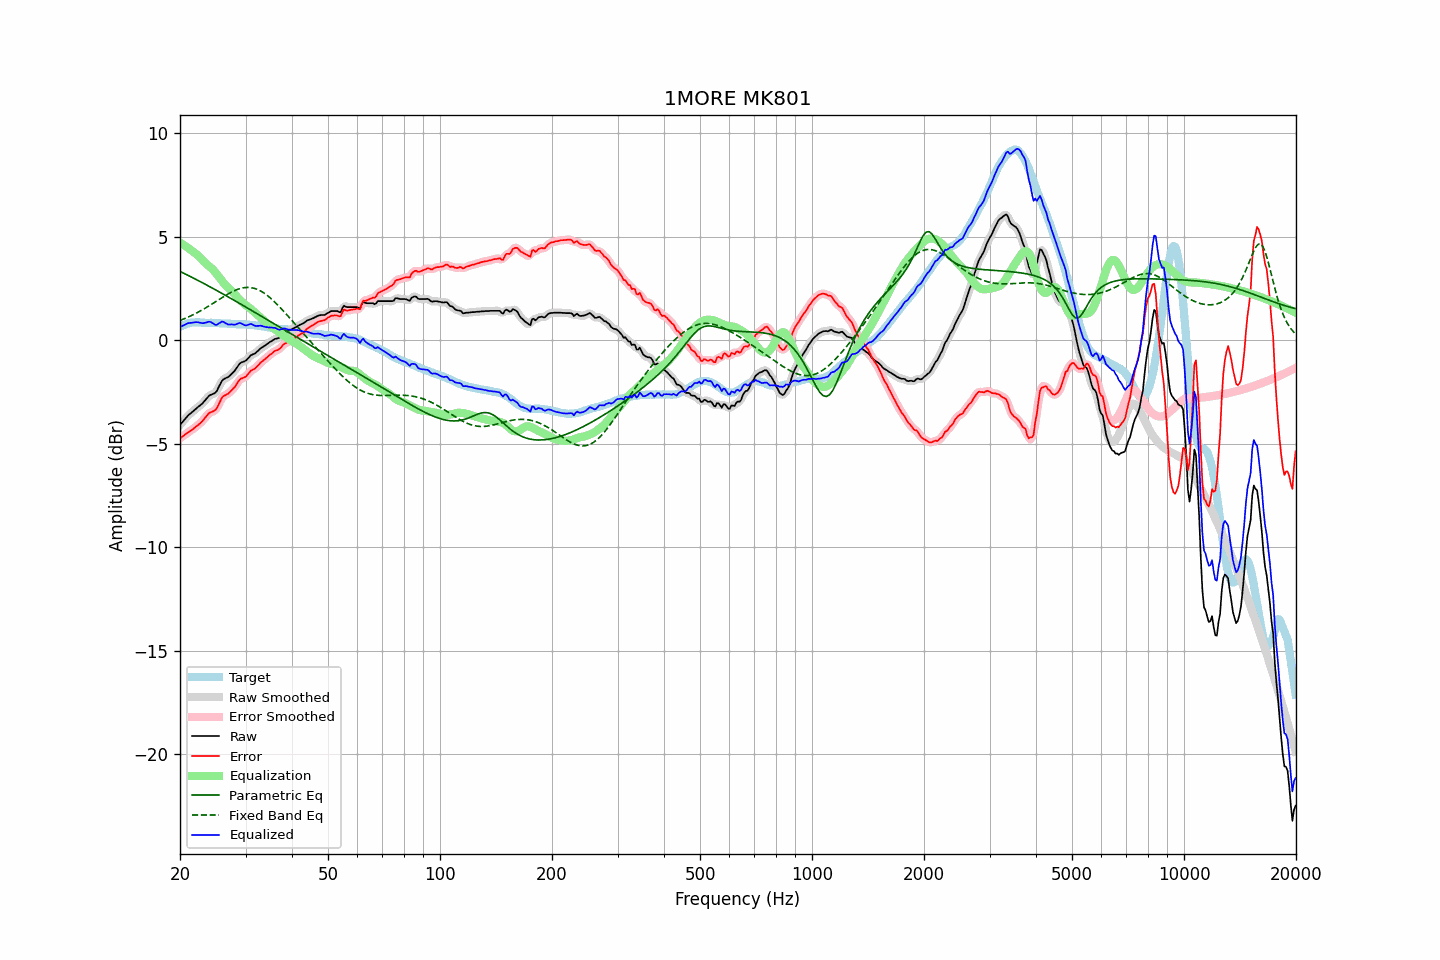

Source data for this figure (header and first rows):
frequency, raw, error, smoothed, error_smoothed, equalization, parametric_eq, fixed_band_eq, equalized_raw, equalized_smoothed, target
20.00, -4.09, -4.73, -4.09, -4.73, 4.73, 3.33, 0.96, 0.64, 0.64, 0.64
20.20, -4.00, -4.68, -4.00, -4.68, 4.68, 3.29, 0.99, 0.68, 0.68, 0.68
20.40, -3.91, -4.63, -3.90, -4.62, 4.63, 3.25, 1.02, 0.72, 0.72, 0.72
20.61, -3.82, -4.56, -3.82, -4.57, 4.57, 3.22, 1.05, 0.75, 0.76, 0.74
20.81, -3.73, -4.51, -3.73, -4.51, 4.52, 3.18, 1.08, 0.79, 0.79, 0.78
21.02, -3.64, -4.46, -3.64, -4.46, 4.46, 3.14, 1.12, 0.83, 0.82, 0.82
21.23, -3.57, -4.40, -3.57, -4.41, 4.41, 3.10, 1.15, 0.84, 0.84, 0.83
21.44, -3.51, -4.36, -3.50, -4.35, 4.35, 3.06, 1.19, 0.84, 0.85, 0.85
21.66, -3.44, -4.30, -3.44, -4.29, 4.29, 3.02, 1.23, 0.86, 0.86, 0.86
21.87, -3.37, -4.23, -3.37, -4.23, 4.24, 2.98, 1.27, 0.87, 0.87, 0.86
22.09, -3.30, -4.17, -3.30, -4.17, 4.18, 2.94, 1.31, 0.88, 0.88, 0.87
22.31, -3.24, -4.11, -3.24, -4.11, 4.11, 2.90, 1.35, 0.87, 0.87, 0.87
22.54, -3.18, -4.05, -3.18, -4.05, 4.03, 2.86, 1.39, 0.86, 0.86, 0.87
22.76, -3.12, -3.98, -3.12, -3.98, 3.96, 2.82, 1.43, 0.84, 0.84, 0.86
22.99, -3.05, -3.90, -3.04, -3.89, 3.87, 2.78, 1.48, 0.83, 0.83, 0.85
23.22, -2.96, -3.81, -2.96, -3.80, 3.79, 2.74, 1.52, 0.84, 0.83, 0.85
23.45, -2.87, -3.70, -2.87, -3.71, 3.72, 2.70, 1.57, 0.85, 0.85, 0.84
23.69, -2.78, -3.62, -2.77, -3.61, 3.65, 2.65, 1.61, 0.87, 0.88, 0.84
23.92, -2.69, -3.52, -2.70, -3.54, 3.59, 2.61, 1.66, 0.90, 0.89, 0.84
24.16, -2.64, -3.48, -2.64, -3.48, 3.52, 2.57, 1.71, 0.89, 0.88, 0.85
24.40, -2.61, -3.45, -2.61, -3.45, 3.45, 2.53, 1.76, 0.85, 0.84, 0.85
24.65, -2.58, -3.41, -2.58, -3.42, 3.37, 2.49, 1.81, 0.79, 0.79, 0.84
24.89, -2.54, -3.37, -2.52, -3.36, 3.28, 2.44, 1.86, 0.75, 0.76, 0.83
25.14, -2.43, -3.27, -2.42, -3.26, 3.18, 2.40, 1.91, 0.75, 0.76, 0.83
25.39, -2.27, -3.11, -2.28, -3.11, 3.08, 2.36, 1.96, 0.81, 0.80, 0.83
25.65, -2.13, -2.95, -2.12, -2.94, 2.98, 2.31, 2.01, 0.85, 0.86, 0.82
25.91, -1.97, -2.78, -1.99, -2.80, 2.88, 2.27, 2.06, 0.91, 0.89, 0.81
26.16, -1.89, -2.70, -1.90, -2.71, 2.78, 2.23, 2.10, 0.89, 0.88, 0.81
26.43, -1.85, -2.66, -1.84, -2.65, 2.69, 2.18, 2.15, 0.84, 0.85, 0.81
26.69, -1.81, -2.62, -1.81, -2.62, 2.61, 2.14, 2.20, 0.80, 0.80, 0.81
26.96, -1.78, -2.58, -1.77, -2.57, 2.54, 2.10, 2.24, 0.76, 0.77, 0.80
27.23, -1.71, -2.51, -1.71, -2.50, 2.47, 2.05, 2.29, 0.76, 0.76, 0.80
27.50, -1.63, -2.42, -1.64, -2.43, 2.40, 2.01, 2.33, 0.77, 0.76, 0.80
27.77, -1.56, -2.34, -1.56, -2.35, 2.32, 1.96, 2.37, 0.76, 0.76, 0.79
28.05, -1.48, -2.26, -1.47, -2.25, 2.23, 1.92, 2.40, 0.75, 0.76, 0.79
28.33, -1.37, -2.14, -1.36, -2.14, 2.14, 1.87, 2.44, 0.78, 0.78, 0.77
28.62, -1.25, -2.02, -1.25, -2.02, 2.06, 1.83, 2.47, 0.81, 0.81, 0.77
28.90, -1.14, -1.91, -1.15, -1.92, 1.97, 1.78, 2.49, 0.84, 0.82, 0.77
29.19, -1.08, -1.85, -1.08, -1.86, 1.90, 1.74, 2.51, 0.82, 0.81, 0.77
29.48, -1.05, -1.83, -1.04, -1.82, 1.82, 1.69, 2.53, 0.78, 0.78, 0.78
29.78, -1.02, -1.79, -1.01, -1.79, 1.76, 1.65, 2.55, 0.74, 0.74, 0.77
30.08, -0.98, -1.76, -0.97, -1.74, 1.69, 1.60, 2.55, 0.72, 0.73, 0.78
30.38, -0.90, -1.66, -0.90, -1.66, 1.64, 1.56, 2.56, 0.74, 0.74, 0.76
30.68, -0.82, -1.57, -0.82, -1.57, 1.58, 1.51, 2.55, 0.76, 0.77, 0.76
30.99, -0.73, -1.47, -0.74, -1.49, 1.52, 1.47, 2.55, 0.79, 0.78, 0.74
31.30, -0.69, -1.43, -0.69, -1.44, 1.45, 1.42, 2.53, 0.77, 0.76, 0.74
31.61, -0.66, -1.40, -0.65, -1.38, 1.38, 1.38, 2.52, 0.73, 0.73, 0.74
31.93, -0.62, -1.34, -0.61, -1.33, 1.31, 1.33, 2.49, 0.69, 0.70, 0.72
32.24, -0.55, -1.25, -0.55, -1.26, 1.24, 1.28, 2.46, 0.70, 0.69, 0.71
32.57, -0.48, -1.18, -0.48, -1.18, 1.17, 1.24, 2.43, 0.70, 0.70, 0.71
32.89, -0.40, -1.09, -0.41, -1.10, 1.11, 1.19, 2.39, 0.71, 0.70, 0.70
33.22, -0.35, -1.02, -0.35, -1.03, 1.04, 1.15, 2.34, 0.69, 0.69, 0.67
33.55, -0.30, -0.97, -0.29, -0.96, 0.97, 1.10, 2.30, 0.67, 0.67, 0.67
33.89, -0.25, -0.90, -0.24, -0.90, 0.89, 1.05, 2.24, 0.65, 0.65, 0.65
34.23, -0.19, -0.84, -0.19, -0.83, 0.82, 1.01, 2.19, 0.64, 0.63, 0.65
34.57, -0.14, -0.76, -0.14, -0.76, 0.76, 0.96, 2.12, 0.62, 0.63, 0.63
34.92, -0.08, -0.69, -0.08, -0.70, 0.70, 0.92, 2.06, 0.63, 0.62, 0.61
35.27, -0.04, -0.65, -0.03, -0.63, 0.65, 0.87, 1.99, 0.61, 0.62, 0.61
35.62, 0.01, -0.58, 0.02, -0.58, 0.60, 0.82, 1.92, 0.61, 0.61, 0.59
35.97, 0.06, -0.51, 0.05, -0.53, 0.54, 0.78, 1.84, 0.60, 0.59, 0.58
... 635 more rows
